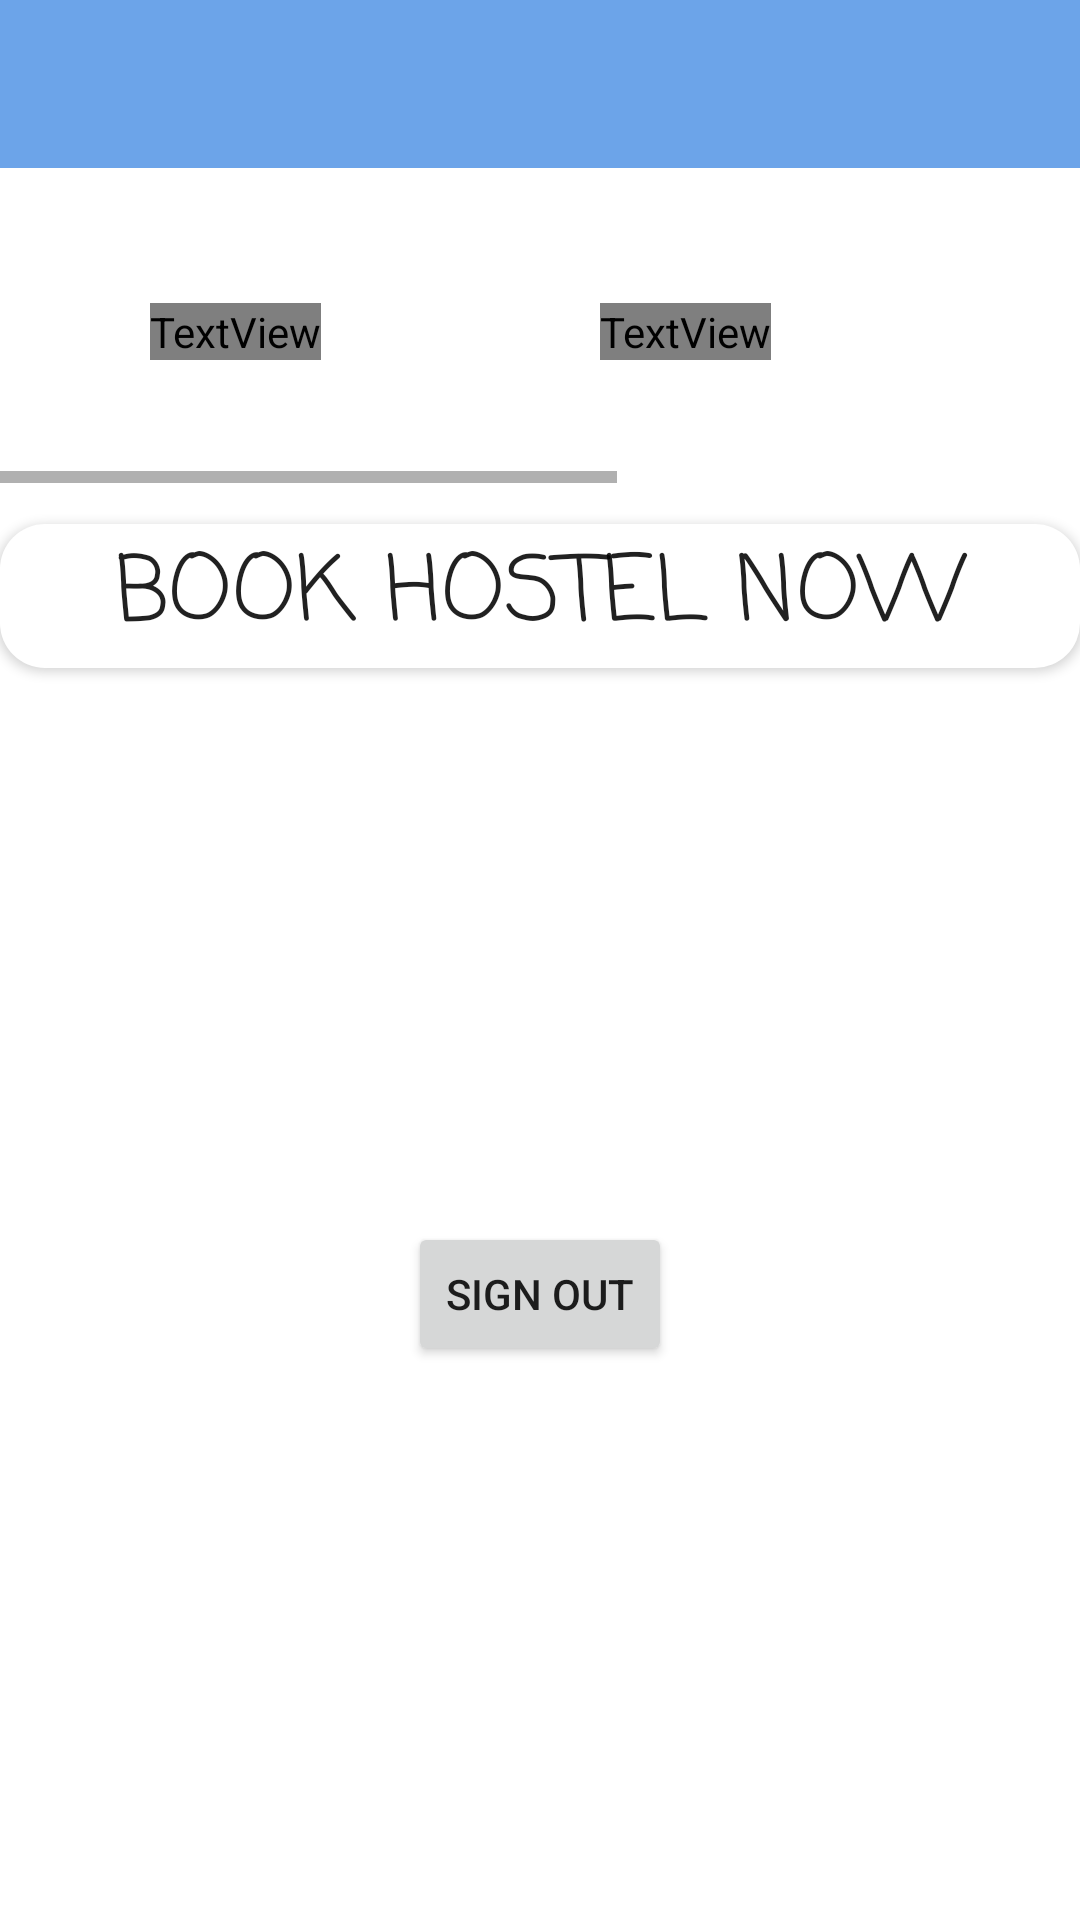

Layout XML and referenced resources for this Android screen:
<!-- AndroidManifest.xml: application theme AppTheme -->
<!-- res/layout/app_bar_main.xml -->
<?xml version="1.0" encoding="utf-8"?>
<androidx.constraintlayout.widget.ConstraintLayout xmlns:android="http://schemas.android.com/apk/res/android"
    xmlns:app="http://schemas.android.com/apk/res-auto"
    xmlns:tools="http://schemas.android.com/tools"
    android:layout_width="match_parent"
    android:layout_height="match_parent"
    android:background="@color/whiteaccent"
    android:theme="@style/AppTheme">


    <androidx.appcompat.widget.Toolbar
        android:id="@+id/toolbar"
        android:layout_width="match_parent"
        android:layout_height="?actionBarSize"
        android:background="@color/colorPrimary"
        app:layout_constraintBottom_toBottomOf="parent"
        app:layout_constraintEnd_toEndOf="parent"
        app:layout_constraintHorizontal_bias="0.0"
        app:layout_constraintStart_toStartOf="parent"
        app:layout_constraintTop_toTopOf="parent"
        app:layout_constraintVertical_bias="0.0">


    </androidx.appcompat.widget.Toolbar>


    <HorizontalScrollView
        android:id="@+id/horizontalScrollView2"
        android:layout_width="match_parent"
        android:layout_height="wrap_content"
        android:paddingTop="5dp"
        app:layout_constraintBottom_toBottomOf="parent"
        app:layout_constraintEnd_toEndOf="parent"
        app:layout_constraintHorizontal_bias="0.503"
        app:layout_constraintStart_toStartOf="parent"
        app:layout_constraintTop_toBottomOf="@+id/toolbar"
        app:layout_constraintVertical_bias="0.0">

        <LinearLayout
            android:layout_width="wrap_content"
            android:layout_height="wrap_content">

            <RelativeLayout
                android:layout_width="wrap_content"
                android:layout_height="wrap_content"
                android:orientation="vertical">

                <ImageView
                    android:id="@+id/hydimg"
                    android:layout_width="150dp"
                    android:layout_height="100dp"
                    android:layout_alignParentStart="true"
                    android:layout_alignParentLeft="true"
                    android:layout_alignParentTop="true"
                    android:layout_gravity="center"
                    android:layout_marginStart="0dp"
                    android:layout_marginLeft="0dp"
                    android:layout_marginTop="0dp"
                    android:layout_marginBottom="0dp"
                    android:background="@drawable/rounded_edittextt"
                    android:requiresFadingEdge="horizontal">

                </ImageView>

                <TextView
                    android:id="@+id/info_text"
                    android:layout_width="wrap_content"
                    android:layout_height="wrap_content"
                    android:layout_marginStart="50dp"
                    android:layout_marginLeft="30dp"
                    android:layout_marginTop="40dp"
                    android:fontFamily="bold"
                    android:text="Hyderabad"
                    android:textColor="@color/whiteaccent" />


            </RelativeLayout>

            <RelativeLayout
                android:layout_width="wrap_content"
                android:layout_height="wrap_content"
                android:orientation="vertical">

                <ImageView
                    android:id="@+id/bngimg"
                    android:layout_width="150dp"
                    android:layout_height="100dp"
                    android:layout_alignParentStart="true"
                    android:layout_alignParentLeft="true"
                    android:layout_alignParentTop="true"
                    android:layout_gravity="center"
                    android:layout_marginStart="10dp"
                    android:layout_marginLeft="10dp"
                    android:layout_marginTop="0dp"
                    android:layout_marginBottom="0dp"
                    android:background="@drawable/rounded_edittextt">

                </ImageView>

                <TextView
                    android:id="@+id/infoo_text"
                    android:layout_width="wrap_content"
                    android:layout_height="wrap_content"
                    android:layout_marginStart="50dp"
                    android:layout_marginLeft="30dp"
                    android:layout_marginTop="40dp"
                    android:fontFamily="bold"
                    android:text="Bengaluru"
                    android:textColor="@color/whiteaccent" />


            </RelativeLayout>

            <RelativeLayout
                android:layout_width="wrap_content"
                android:layout_height="wrap_content"
                android:orientation="vertical">

                <ImageView
                    android:id="@+id/chnimg"
                    android:layout_width="150dp"
                    android:layout_height="100dp"
                    android:layout_alignParentStart="true"
                    android:layout_alignParentLeft="true"
                    android:layout_alignParentTop="true"
                    android:layout_gravity="center"
                    android:layout_marginStart="10dp"
                    android:layout_marginLeft="10dp"
                    android:layout_marginTop="0dp"
                    android:layout_marginBottom="0dp"
                    android:background="@drawable/rounded_edittextt">

                </ImageView>

                <TextView
                    android:id="@+id/infoo_textt"
                    android:layout_width="wrap_content"
                    android:layout_height="wrap_content"
                    android:layout_marginStart="50dp"
                    android:layout_marginLeft="30dp"
                    android:layout_marginTop="40dp"
                    android:fontFamily="bold"
                    android:text="Chennai"
                    android:textColor="@color/whiteaccent" />


            </RelativeLayout>

            <RelativeLayout
                android:layout_width="wrap_content"
                android:layout_height="wrap_content"
                android:orientation="vertical">

                <ImageView
                    android:id="@+id/delimg"
                    android:layout_width="150dp"
                    android:layout_height="100dp"
                    android:layout_alignParentStart="true"
                    android:layout_alignParentLeft="true"
                    android:layout_alignParentTop="true"
                    android:layout_gravity="center"
                    android:layout_marginStart="10dp"
                    android:layout_marginLeft="10dp"
                    android:layout_marginTop="0dp"
                    android:layout_marginBottom="0dp"
                    android:background="@drawable/rounded_edittextt">

                </ImageView>

                <TextView
                    android:id="@+id/infoo_texttt"
                    android:layout_width="wrap_content"
                    android:layout_height="wrap_content"
                    android:layout_marginStart="50dp"
                    android:layout_marginLeft="30dp"
                    android:layout_marginTop="40dp"
                    android:fontFamily="bold"
                    android:text="Delhi"
                    android:textColor="@color/whiteaccent" />


            </RelativeLayout>
        </LinearLayout>
    </HorizontalScrollView>


    <Button
        android:id="@+id/hstbtn"
        android:layout_width="match_parent"
        android:layout_height="wrap_content"
        android:background="@drawable/rounded_edittextt"
        android:drawableLeft="@drawable/book_hostel"
        android:fontFamily="casual"
        android:paddingLeft="10dp"
        android:paddingRight="10dp"
        android:text="Book Hostel now"
        android:textSize="30dp"

        app:layout_constraintBottom_toBottomOf="parent"
        app:layout_constraintEnd_toEndOf="parent"
        app:layout_constraintHorizontal_bias="1.0"
        app:layout_constraintStart_toStartOf="parent"

        app:layout_constraintTop_toBottomOf="@+id/horizontalScrollView2"
        app:layout_constraintVertical_bias="0.032"></Button>

    <Button
        android:layout_width="wrap_content"
        android:layout_height="wrap_content"
        android:text="Sign out"
        android:id="@+id/idsignout"
        app:layout_constraintBottom_toBottomOf="parent"
        app:layout_constraintEnd_toEndOf="parent"
        app:layout_constraintStart_toStartOf="parent"
        app:layout_constraintTop_toBottomOf="@+id/hstbtn"></Button>

</androidx.constraintlayout.widget.ConstraintLayout>
<!-- resources referenced by this layout -->
<resources>
  <color name="colorPrimary">#6CA4E9</color>
  <color name="whiteaccent">#FFFFFF</color>
  <!-- drawable rounded_edittextt (drawable) -->
  <?xml version="1.0" encoding="utf-8"?>
  <shape xmlns:android="http://schemas.android.com/apk/res/android"
      android:shape="rectangle"
      android:padding="50dp">
  
      <solid android:color="#FFFFFF" />
      <corners
          android:bottomRightRadius="15dp"
          android:bottomLeftRadius="15dp"
          android:topLeftRadius="15dp"
          android:topRightRadius="15dp" />
  </shape>
  <style name="AppTheme" parent="Theme.AppCompat.Light.DarkActionBar">
          
          <item name="colorPrimary">@color/colorPrimary</item>
          <item name="colorPrimaryDark">@color/colorPrimaryDark</item>
          <item name="colorAccent">@color/colorAccent</item>
      </style>
  <color name="colorPrimaryDark">#6CA4E9</color>
  <color name="colorAccent">#000000</color>
</resources>
